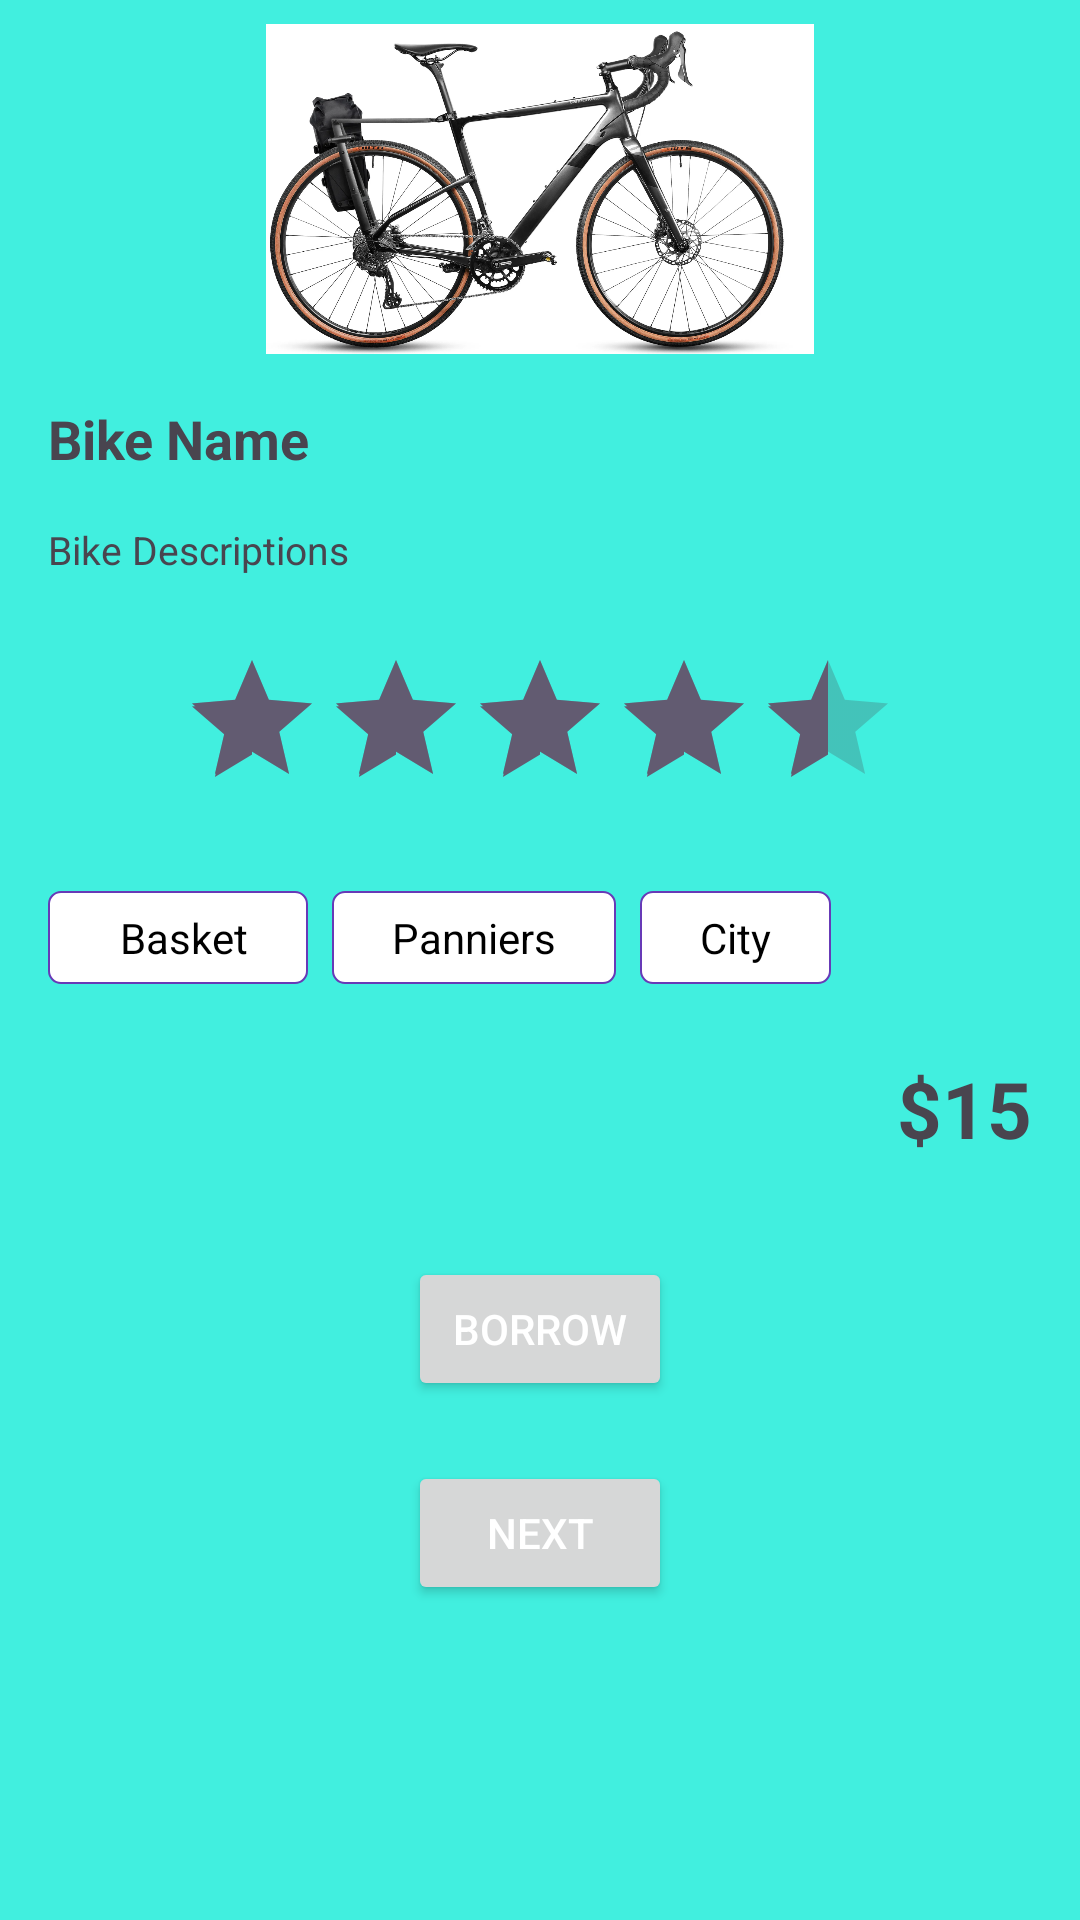

Android layout source for this screen:
<!-- AndroidManifest.xml: application theme Theme.BikeStore -->
<!-- res/layout/activity_main.xml -->
<?xml version="1.0" encoding="utf-8"?>
<androidx.constraintlayout.widget.ConstraintLayout xmlns:android="http://schemas.android.com/apk/res/android"
    xmlns:app="http://schemas.android.com/apk/res-auto"
    xmlns:tools="http://schemas.android.com/tools"
    android:layout_width="match_parent"
    android:layout_height="match_parent"
    android:paddingStart="16dp"
    android:paddingEnd="16dp"
    tools:context=".MainActivity">

 <ImageView
     android:id="@+id/bike_image"
     android:layout_width="wrap_content"
     android:layout_height="110dp"
     android:src="@drawable/bike_1"
     android:layout_marginTop="8dp"
     app:layout_constraintTop_toTopOf="parent"
     app:layout_constraintStart_toStartOf="parent"
     app:layout_constraintEnd_toEndOf="parent"
     />
 <TextView
     android:id="@+id/bike_name"
     android:layout_width="wrap_content"
     android:layout_height="wrap_content"
     android:text="Bike Name"
     android:textSize="18sp"
     android:layout_marginTop="16dp"
     android:textStyle="bold"
     app:layout_constraintStart_toStartOf="parent"
     app:layout_constraintTop_toBottomOf="@id/bike_image"
     />
 <TextView
     android:id="@+id/bike_description"
     android:layout_width="wrap_content"
     android:layout_height="wrap_content"
     android:text="Bike Descriptions"
     android:textSize="13sp"
     android:layout_marginTop="16dp"
     app:layout_constraintStart_toStartOf="parent"
     app:layout_constraintTop_toBottomOf="@id/bike_name"
     />
 <RatingBar
     android:id="@+id/bike_rating"
     android:layout_width="wrap_content"
     android:layout_height="wrap_content"
     android:rating="4.5"
     android:layout_marginTop="24dp"
     app:layout_constraintTop_toBottomOf="@id/bike_description"
     app:layout_constraintStart_toStartOf="parent"
     app:layout_constraintEnd_toEndOf="parent"
     />

 <TextView
     android:id="@+id/contains_basket"
     android:layout_width="wrap_content"
     android:layout_height="wrap_content"
     android:text="Basket"
     android:paddingTop="6dp"
     android:paddingBottom="6dp"
     android:paddingStart="24dp"
     android:paddingEnd="20dp"
     android:layout_marginTop="24dp"
     android:textColor="@color/black"
     android:background="@drawable/unselected_feature_background"
     app:layout_constraintTop_toBottomOf="@id/bike_rating"
     app:layout_constraintStart_toStartOf="parent"
     />
 <TextView
     android:id="@+id/contains_panniers"
     android:layout_width="wrap_content"
     android:layout_height="wrap_content"
     android:text="Panniers"
     android:paddingTop="6dp"
     android:paddingBottom="6dp"
     android:paddingStart="20dp"
     android:paddingEnd="20dp"
     android:layout_marginTop="24dp"
     android:layout_marginStart="8dp"
     android:textColor="@color/black"
     android:background="@drawable/unselected_feature_background"
     app:layout_constraintTop_toBottomOf="@id/bike_rating"
     app:layout_constraintStart_toEndOf="@id/contains_basket"
     />
 <TextView
     android:id="@+id/is_city_bike"
     android:layout_width="wrap_content"
     android:layout_height="wrap_content"
     android:text="City"
     android:paddingTop="6dp"
     android:paddingBottom="6dp"
     android:paddingStart="20dp"
     android:paddingEnd="20dp"
     android:layout_marginTop="24dp"
     android:layout_marginStart="8dp"
     android:textColor="@color/black"
     android:background="@drawable/unselected_feature_background"
     app:layout_constraintTop_toBottomOf="@id/bike_rating"
     app:layout_constraintStart_toEndOf="@id/contains_panniers"
     />


 <TextView
     android:id="@+id/bike_rate_per_day"
     android:layout_width="wrap_content"
     android:layout_height="wrap_content"
     android:text="$15"
     android:textSize="26sp"
     android:layout_marginTop="24dp"
     android:textStyle="bold"
     app:layout_constraintTop_toBottomOf="@id/is_city_bike"
     app:layout_constraintEnd_toEndOf="parent"
     />

 <Button
     android:id="@+id/btn_borrow"
     android:layout_width="wrap_content"
     android:layout_height="wrap_content"
     android:textColor="@color/white"
     android:text="Borrow"
     android:layout_marginTop="32dp"
     app:layout_constraintTop_toBottomOf="@id/bike_rate_per_day"
     app:layout_constraintStart_toStartOf="parent"
     app:layout_constraintEnd_toEndOf="parent"
     />
 <Button
     android:id="@+id/btn_next"
     android:layout_width="wrap_content"
     android:layout_height="wrap_content"
     android:textColor="@color/white"
     android:text="Next"
     android:layout_marginTop="20dp"
     app:layout_constraintTop_toBottomOf="@id/btn_borrow"
     app:layout_constraintStart_toStartOf="parent"
     app:layout_constraintEnd_toEndOf="parent"
     />


</androidx.constraintlayout.widget.ConstraintLayout>
<!-- resources referenced by this layout -->
<resources>
  <color name="black">#FF000000</color>
  <color name="white">#FFFFFFFF</color>
  <!-- drawable bike_1: png bitmap (drawable, 774707 bytes) -->
  <!-- drawable unselected_feature_background (drawable) -->
  <?xml version="1.0" encoding="utf-8"?>
  <shape xmlns:android="http://schemas.android.com/apk/res/android">
      <corners
          android:radius="4dp"
          />
      <solid
          android:color="#FFFFFF"
          />
      <stroke
          android:width="0.5dp"
          android:color="#673AB7"
          />
  </shape>
  <style name="Theme.BikeStore" parent="Base.Theme.BikeStore" />
  <style name="Base.Theme.BikeStore" parent="Theme.Material3.DayNight.NoActionBar">
          <item name="android:windowBackground">#41EFDF</item>
          <item name="colorPrimary">#F56161</item>
      </style>
</resources>
